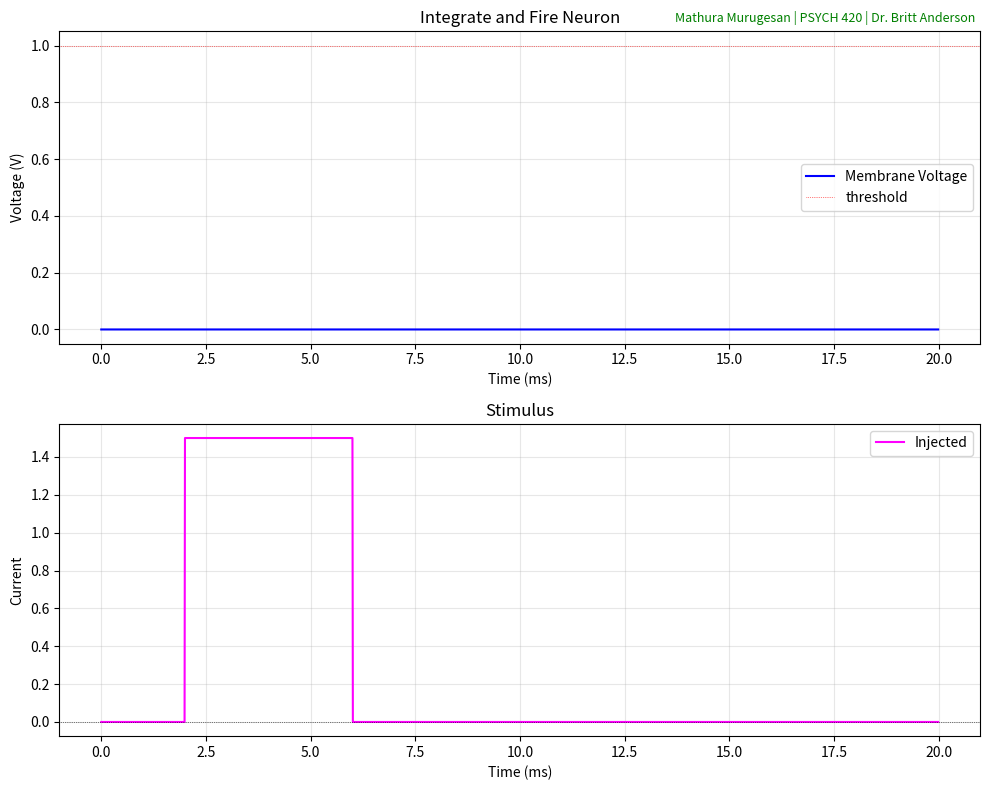

Write the Python code that produced this figure.
# Using the oscillator python file, I am making direct changes to this.
# Something to note is that I can't use the Euler-Cromer method, since the integrate and fire neuron is a first-order derivative (aka change in voltage over time)
# I will be using Euler's method. 
import matplotlib.pyplot as plt
import numpy as np
# No changes here

# First, we define the parameters for the tntegrate and fire neuron
dt = 0.01  # Time step
t_max = 20.0  # Total duration in seconds
#Instead of having spring constant + damping coefficient, we add these parameters:tau which is membrane time constant, resting potential, minumum threshold, voltage resets
tau = 5.0  # how quickly voltage responds to current
v_rest = 0.0  # Resting potential
v_thresh = 1.0  # Mimumum threshold
v_reset = 0.0  # Where the voltage resets after a spike occurs
v_spikepeak = 1.5  # The peak voltage of the spike, could be used for plotting 

# Setting the time array, no changes from oscillator
t = np.arange(0, t_max, dt)
n_steps = len(t)

# creating a current pulse that turns on at 2 seconds and stays on for 6 seconds. 
# We are going to add current here, since that wasn't a variable in the oscillator
I_ext= np.zeros(n_steps)
I_ext[(t >= 2.0) & (t <= 6.0)] = 1.5 

# Let's establish the initial conditions! Velocity at T=0 is 0 
V = np.zeros(n_steps)
V[0] = v_rest
spikes = np.zeros(n_steps) # This is a new variable that will be used to record when spikes occur.

# Create a loop
for i in range(n_steps - 1):
   dV = (I_ext[i] - (V[i] - v_rest)) / tau # dV/dt = Current - (voltage-rest)
if V[i + 1] >= v_thresh:
        V[i] = v_spikepeak 
        V[i + 1] = v_reset # requests to reset the voltage instantly
        spikes[i + 1] = 1.0 # creates a record the spike occured

# For the question in part 2: Once the current shuts off @ t = 6ms, I_ext becomes 0. The differential equation
# simplifies from dV/dt = (I- (V[i] - v_rest) / tau to dV/dt = -(V[i] - v_rest) / tau. 
# The rate of change that we notice is actually proportional to the difference between the current voltage and the resting potential.
# I've metioned in class that there is a potential for a leak in the integrate and fire neuron as its bringing the membrane potential to equilibrium. 
# We can plot now! No change from oscillator so far

fig, (ax1, ax2) = plt.subplots(2, 1, figsize=(10, 8))

# Adding my name and course info to the top right corner of the figure!
fig.text(
    0.98,
    0.98,
    "Mathura Murugesan | PSYCH 420 | Dr. Britt Anderson",
    fontsize=9,
    color="green",
    ha="right",
    va="top",
    style="italic",
)

# Top plot: Voltage Over Time
ax1.plot(t, V, color="blue", label="Membrane Voltage")
ax1.axhline(v_thresh, color="red", linewidth=0.5, linestyle=":", label="threshold")
ax1.set_title("Integrate and Fire Neuron")
ax1.set_xlabel("Time (ms)") # note it is in ms, as opposed to s like in the oscillator
ax1.set_ylabel("Voltage (V)")
ax1.grid(True, alpha=0.3)
ax1.legend()

# Bottom plot: Injected current
ax2.plot(t, I_ext, color="magenta", label="Injected")
ax2.axhline(0, color="black", linewidth=0.5, linestyle=":")
ax2.set_title("Stimulus")
ax2.set_xlabel("Time (ms)")
ax2.set_ylabel("Current")
ax2.grid(True, alpha=0.3)
ax2.legend()

plt.tight_layout()
plt.show()
plt.close()
# The end!
